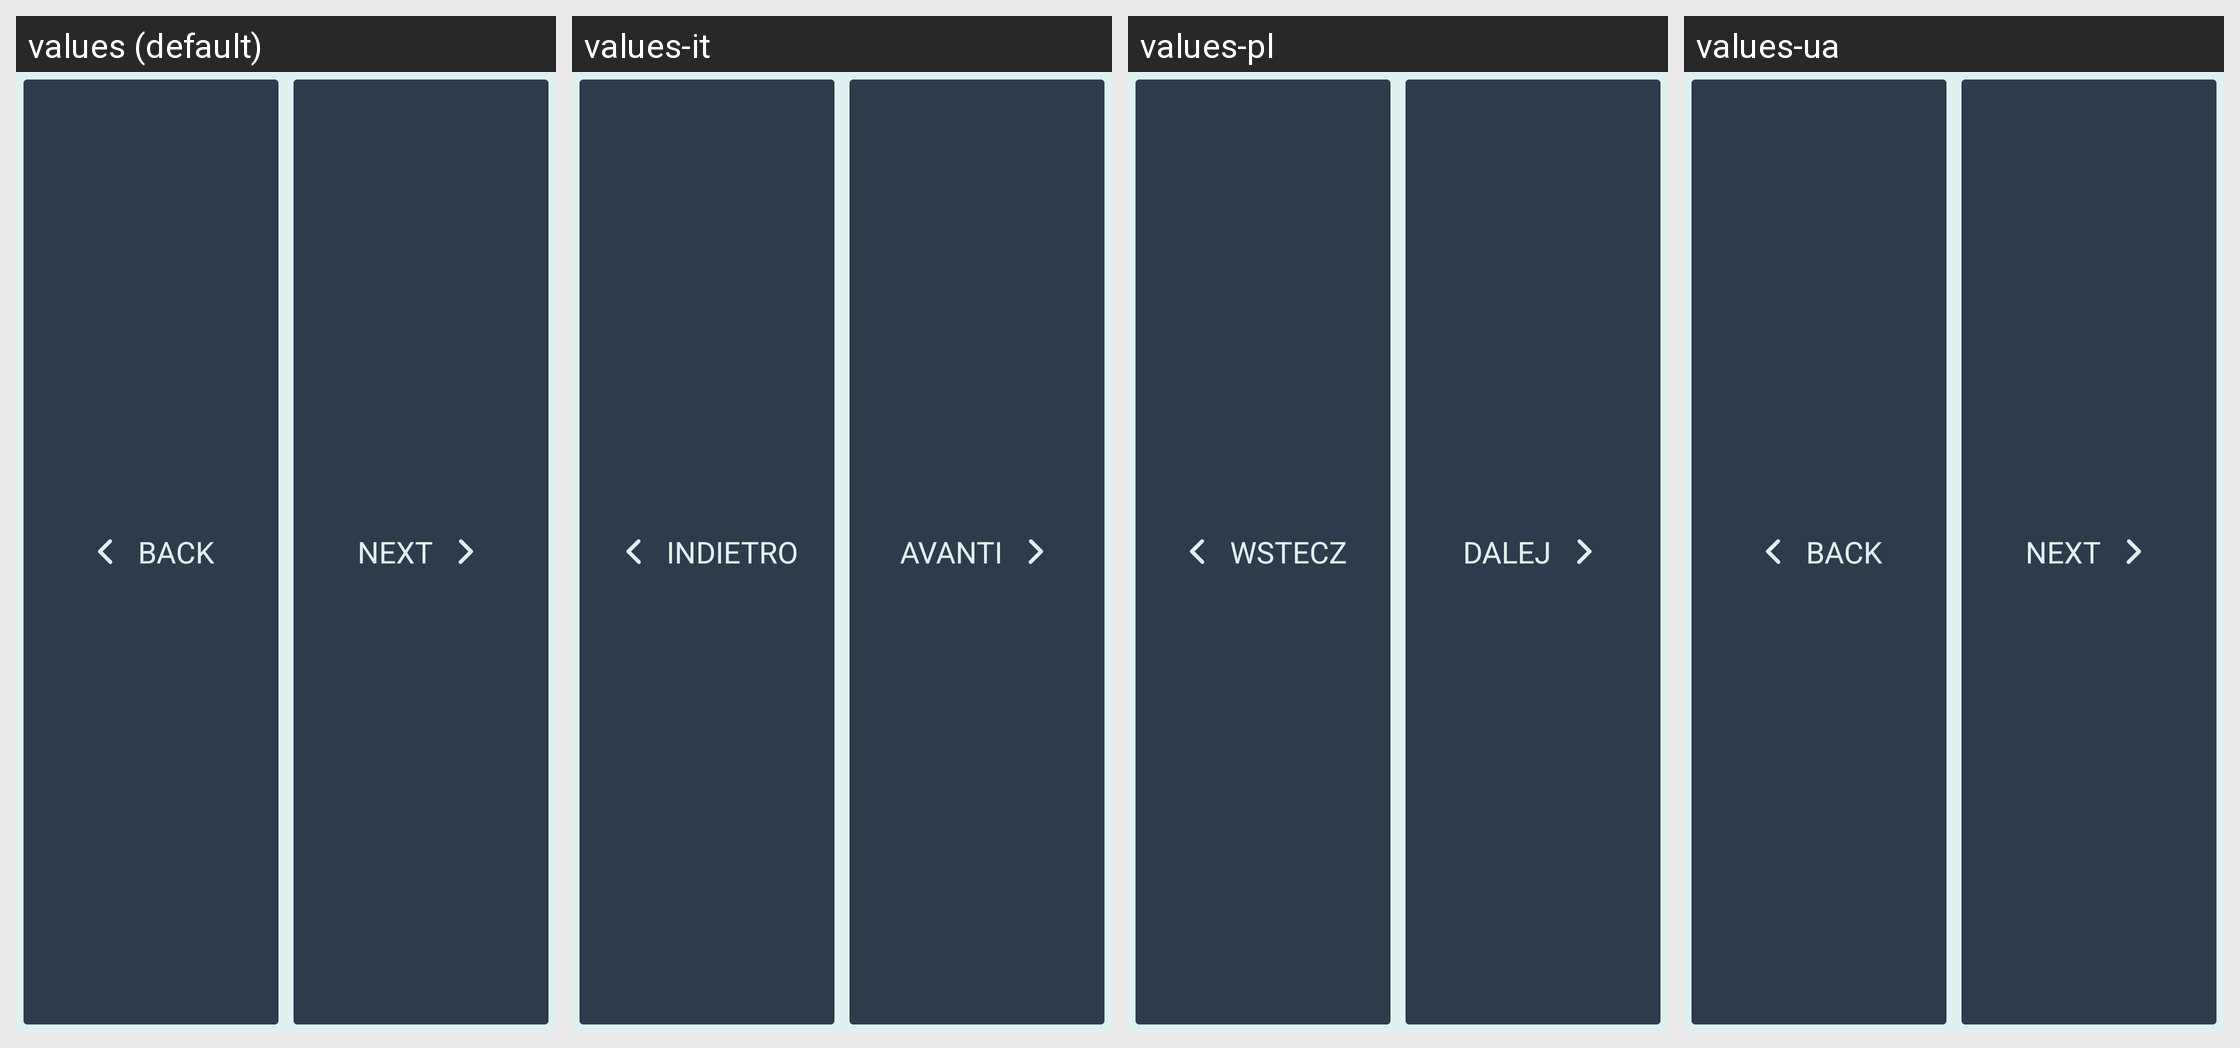

This grid shows one Android layout under several languages. Give, for every string resource on the screen, its name, the default text and each shown locale's text.
Android screen res/layout/appbase_btn_back_next.xml rendered under 4 locales, left to right: values (default), values-it, values-pl, values-ua. Device: Nexus 5 (rendered at 1080×1920; each locale shown at half size, 540×960, under a caption strip naming it); theme SeaSaltEmerald.
Other locales in the repository, not shown: values-bg, values-de, values-es, values-fr, values-pt, values-ro, values-ru, values-tr, values-uk.
Strings drawn on this screen, with the default value and each locale's value (text and hints the layout hard-codes, and strings that could not be matched under every locale, appear in the picture but are not listed):

btn_back
  values: Back
  values-it: Indietro
  values-pl: Wstecz
  values-ua: Back  [not translated; the default value is used]

btn_next
  values: Next
  values-it: Avanti
  values-pl: Dalej
  values-ua: Next  [not translated; the default value is used]
